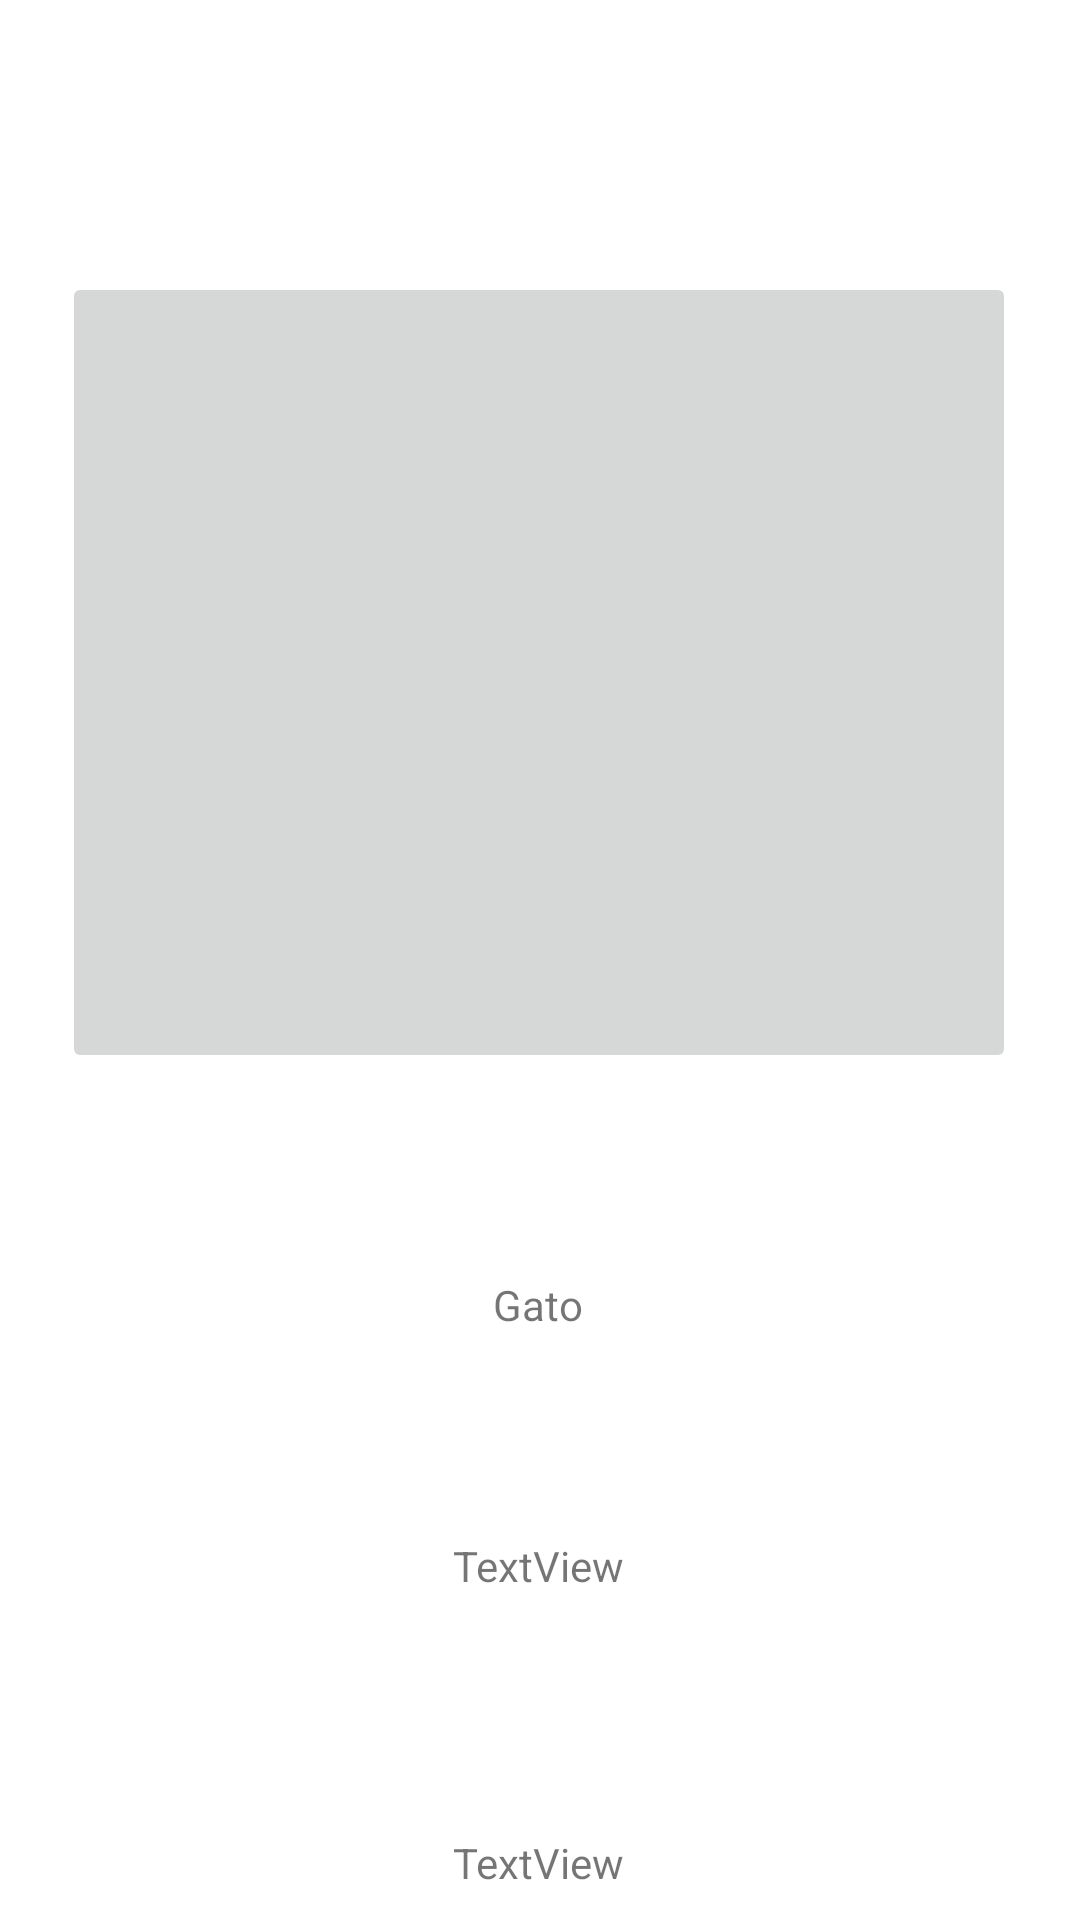

Reconstruct the res/layout file that produces this screen, plus the resources it refers to.
<!-- AndroidManifest.xml: application theme Theme.Parcial2Progra4 -->
<!-- res/layout/fragment_vista_fragmento.xml -->
<?xml version="1.0" encoding="utf-8"?>
<androidx.constraintlayout.widget.ConstraintLayout
    xmlns:android="http://schemas.android.com/apk/res/android"
    xmlns:app="http://schemas.android.com/apk/res-auto"
    xmlns:tools="http://schemas.android.com/tools"
    android:layout_width="match_parent"
    android:layout_height="match_parent"
    tools:context=".vista_fragmento">

    

    <TextView
        android:id="@+id/textView3"
        android:layout_width="wrap_content"
        android:layout_height="wrap_content"
        android:layout_marginTop="80dp"
        android:text="TextView"
        app:layout_constraintEnd_toEndOf="parent"
        app:layout_constraintHorizontal_bias="0.498"
        app:layout_constraintStart_toStartOf="parent"
        app:layout_constraintTop_toBottomOf="@+id/textView2" />

    <TextView
        android:id="@+id/textView2"
        android:layout_width="wrap_content"
        android:layout_height="wrap_content"
        android:layout_marginTop="68dp"
        android:text="TextView"
        app:layout_constraintEnd_toEndOf="parent"
        app:layout_constraintHorizontal_bias="0.498"
        app:layout_constraintStart_toStartOf="parent"
        app:layout_constraintTop_toBottomOf="@+id/txtNombre" />

    <TextView
        android:id="@+id/tv_mensaje"
        android:layout_width="wrap_content"
        android:layout_height="wrap_content"
        android:text="app"
        android:textSize="35sp"
        android:textStyle="bold"
        app:layout_constraintBottom_toBottomOf="parent"
        app:layout_constraintEnd_toEndOf="parent"
        app:layout_constraintHorizontal_bias="0.538"
        app:layout_constraintStart_toStartOf="parent"
        app:layout_constraintTop_toTopOf="parent"
        app:layout_constraintVertical_bias="0.146" />

    <TextView
        android:id="@+id/txtNombre"
        android:layout_width="wrap_content"
        android:layout_height="wrap_content"
        android:layout_marginTop="292dp"
        android:text="Gato"
        app:layout_constraintEnd_toEndOf="parent"
        app:layout_constraintHorizontal_bias="0.498"
        app:layout_constraintStart_toStartOf="parent"
        app:layout_constraintTop_toBottomOf="@+id/tv_mensaje" />

    <ImageButton
        android:id="@+id/imageButton"
        android:layout_width="318dp"
        android:layout_height="267dp"
        android:layout_marginTop="4dp"
        android:src="@drawable/gato"
        app:layout_constraintEnd_toEndOf="parent"
        app:layout_constraintHorizontal_bias="0.494"
        app:layout_constraintStart_toStartOf="parent"
        app:layout_constraintTop_toTopOf="@+id/tv_mensaje" />

</androidx.constraintlayout.widget.ConstraintLayout>
<!-- resources referenced by this layout -->
<resources>
  <style name="Theme.Parcial2Progra4" parent="Theme.MaterialComponents.DayNight.DarkActionBar">
          
          <item name="colorPrimary">@color/purple_500</item>
          <item name="colorPrimaryVariant">@color/purple_700</item>
          <item name="colorOnPrimary">@color/white</item>
          
          <item name="colorSecondary">@color/teal_200</item>
          <item name="colorSecondaryVariant">@color/teal_700</item>
          <item name="colorOnSecondary">@color/black</item>
          
          <item name="android:statusBarColor" tools:targetApi="l">?attr/colorPrimaryVariant</item>
          
      </style>
  <!-- not gathered from this repository: default colours our renderer supplied (Android Studio template values) -->
  <color name="purple_500">#FF6200EE</color>
  <color name="purple_700">#FF3700B3</color>
  <color name="teal_200">#FF03DAC5</color>
  <color name="teal_700">#FF018786</color>
  <color name="black">#FF000000</color>
  <color name="white">#FFFFFFFF</color>
</resources>
